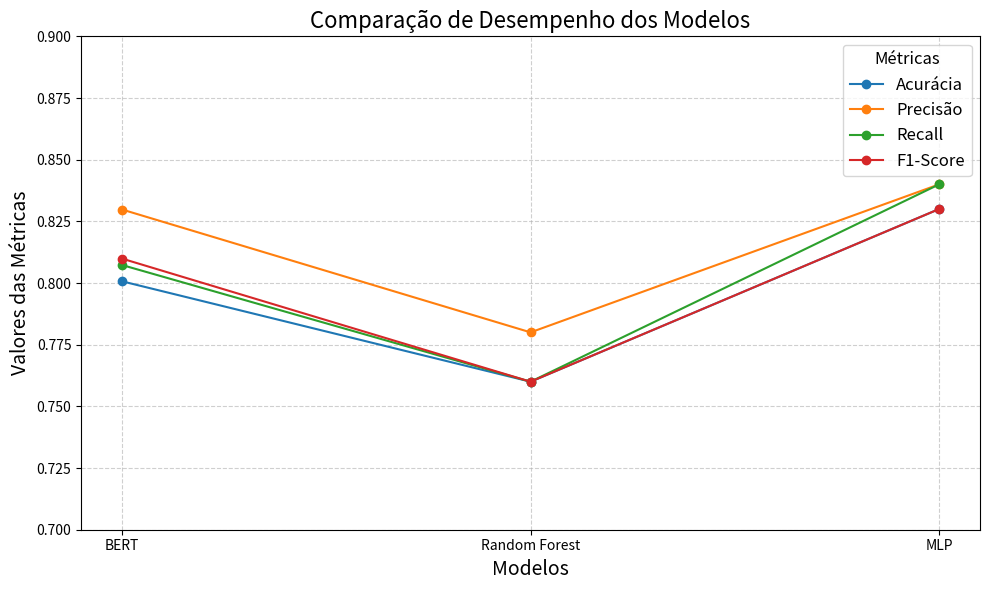

Recreate this plot in Python.
import matplotlib.pyplot as plt

# Dados extraídos do texto fornecido
modelos = ['BERT', 'Random Forest', 'MLP']
acuracia = [0.8007, 0.76, 0.83]
precisao = [0.8298, 0.78, 0.84]
recall = [0.8073, 0.76, 0.84]
f1_score = [0.8099, 0.76, 0.83]

# Preparar os dados para o gráfico
metricas = ['Acurácia', 'Precisão', 'Recall', 'F1-Score']
valores = [acuracia, precisao, recall, f1_score]

# Criar o gráfico de linha
plt.figure(figsize=(10, 6))
for i, metrica in enumerate(valores):
    plt.plot(modelos, metrica, marker='o', label=metricas[i])

# Personalizar o gráfico
plt.title('Comparação de Desempenho dos Modelos', fontsize=16)
plt.xlabel('Modelos', fontsize=14)
plt.ylabel('Valores das Métricas', fontsize=14)
plt.ylim(0.7, 0.9)  # Ajustar os limites do eixo Y
plt.grid(True, linestyle='--', alpha=0.6)
plt.legend(title="Métricas", fontsize=12, title_fontsize=12)
plt.tight_layout()

# Mostrar o gráfico
plt.show()
